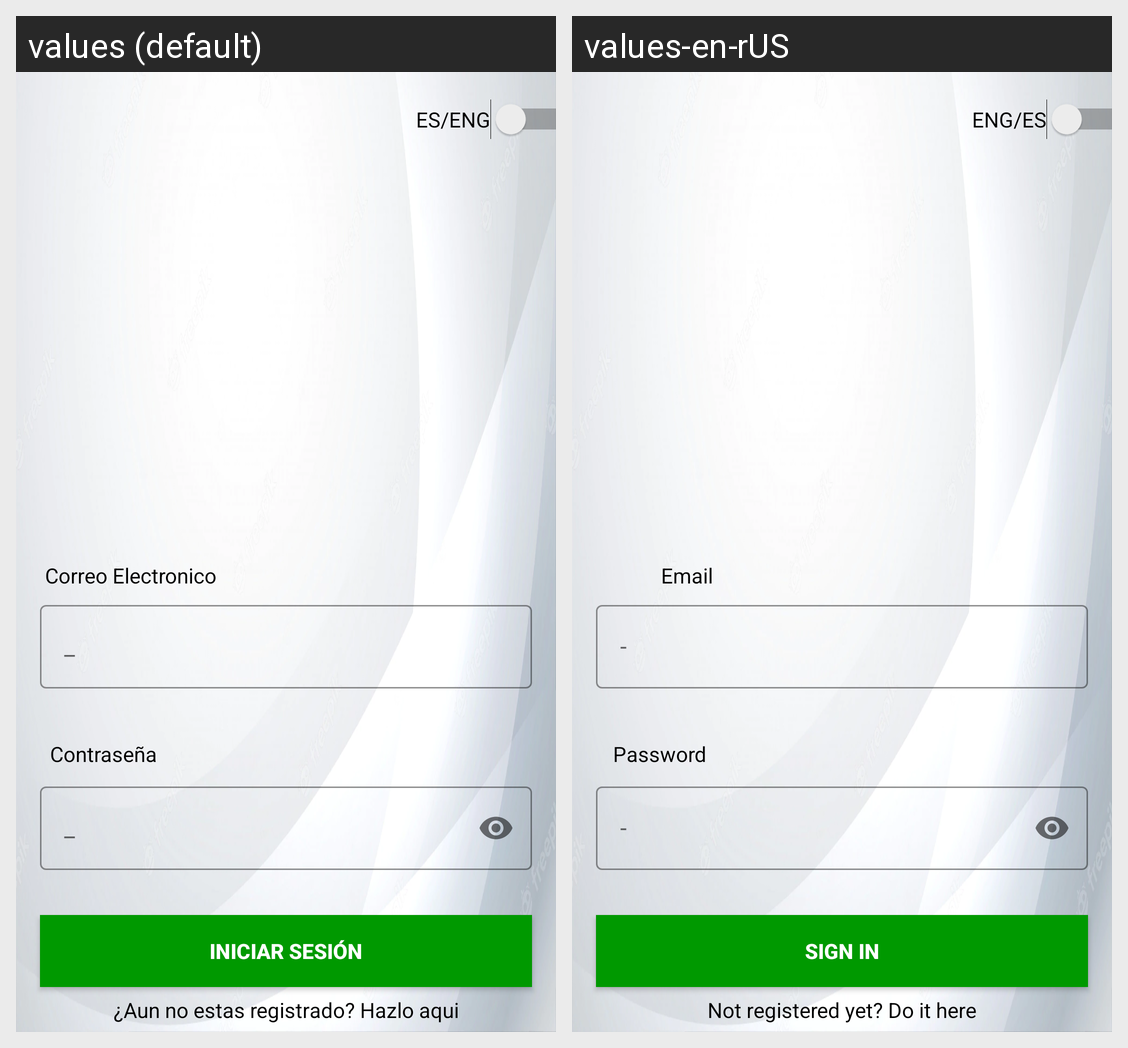

Here is an Android app screen in its default locale and in the app's own translations. Write out the translated-string differences for the strings that appear on this screen.
Android screen res/layout/activity_sign_in.xml rendered under 2 locales, left to right: values (default), values-en-rUS. Device: Nexus 5 (rendered at 1080×1920; each locale shown at half size, 540×960, under a caption strip naming it); theme Theme.ProyectoDISMOV.
Strings drawn on this screen, with the default value and each locale's value (text and hints the layout hard-codes, and strings that could not be matched under every locale, appear in the picture but are not listed):

EsCorreo
  values: _
  values-en-rUS: -

EsContra
  values: _
  values-en-rUS: -

InicioSesion
  values: Iniciar Sesión
  values-en-rUS: Sign In

NoRegistrado
  values: ¿Aun no estas registrado? Hazlo aqui
  values-en-rUS: Not registered yet? Do it here

cleng
  values: ES/ENG
  values-en-rUS: ENG/ES

EmailLogin
  values: Correo Electronico
  values-en-rUS: Email

ContraLogin
  values: Contraseña
  values-en-rUS: Password
